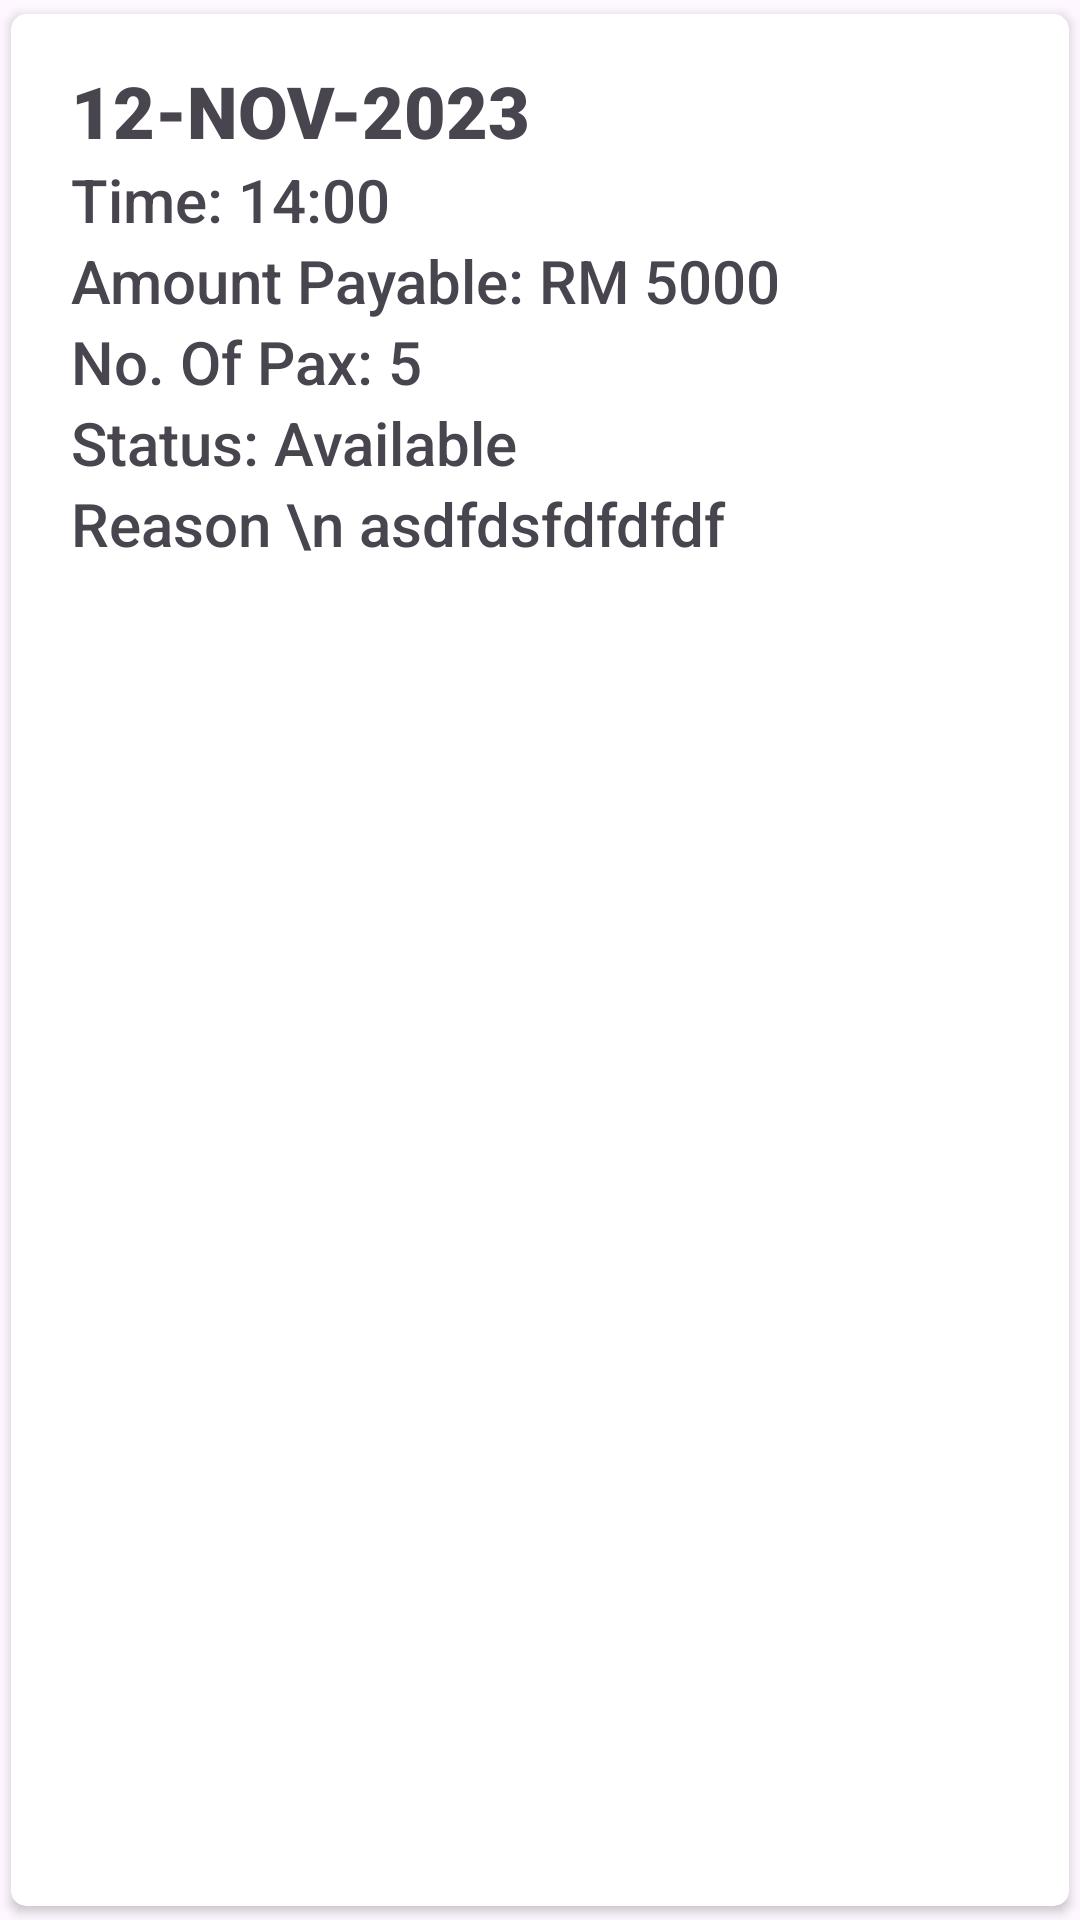

The Android layout XML behind this screen, and the referenced resources:
<!-- AndroidManifest.xml: application theme Theme.ATV_ASSIGNMENT -->
<!-- res/layout/single_row_design_admin_booking.xml -->
<?xml version="1.0" encoding="utf-8"?>

<androidx.cardview.widget.CardView xmlns:android="http://schemas.android.com/apk/res/android"
    android:layout_width="match_parent"
    android:layout_height="wrap_content"
    xmlns:app="http://schemas.android.com/apk/res-auto"
    app:cardCornerRadius="5dp"
    android:elevation="4dp"
    app:cardUseCompatPadding="true">

    <RelativeLayout
        android:layout_width="match_parent"
        android:layout_height="wrap_content"
        android:padding="16dp">

        <TextView
            android:id="@+id/dateText"
            android:layout_width="match_parent"
            android:layout_height="wrap_content"
            android:layout_marginLeft="4dp"
            android:fontFamily="sans-serif-black"
            android:gravity="center_vertical"
            android:text="12-NOV-2023"
            android:textSize="24sp" />

        <TextView
            android:id="@+id/timeText"
            android:layout_width="match_parent"
            android:layout_height="wrap_content"
            android:layout_below="@id/dateText"
            android:layout_marginLeft="4dp"
            android:fontFamily="sans-serif-medium"
            android:gravity="center_vertical"
            android:text="Time: 14:00"
            android:textSize="20sp" />

        <TextView
            android:id="@+id/amountText"
            android:layout_width="wrap_content"
            android:layout_height="wrap_content"
            android:layout_below="@id/timeText"
            android:layout_marginLeft="4dp"
            android:fontFamily="sans-serif-medium"
            android:gravity="center_vertical"
            android:text="Amount Payable: RM 5000"
            android:textSize="20sp" />

        <TextView
            android:id="@+id/noOfPax"
            android:layout_width="wrap_content"
            android:layout_height="wrap_content"
            android:layout_below="@id/amountText"
            android:layout_marginLeft="4dp"
            android:fontFamily="sans-serif-medium"
            android:gravity="center_vertical"
            android:text="No. Of Pax: 5"
            android:textSize="20sp" />

        <TextView
            android:id="@+id/status"
            android:layout_width="wrap_content"
            android:layout_height="wrap_content"
            android:layout_below="@id/noOfPax"
            android:layout_marginLeft="4dp"
            android:fontFamily="sans-serif-medium"
            android:gravity="center_vertical"
            android:text="Status: Available"
            android:textSize="20sp" />

        <TextView
            android:id="@+id/reason"
            android:layout_width="wrap_content"
            android:layout_height="wrap_content"
            android:layout_below="@id/status"
            android:layout_marginLeft="4dp"
            android:fontFamily="sans-serif-medium"
            android:gravity="center_vertical"
            android:text="Reason \n asdfdsfdfdfdf"
            android:textSize="20sp" />

    </RelativeLayout>



</androidx.cardview.widget.CardView>
<!-- resources referenced by this layout -->
<resources>
  <style name="Theme.ATV_ASSIGNMENT" parent="Base.Theme.ATV_ASSIGNMENT" />
  <style name="Base.Theme.ATV_ASSIGNMENT" parent="Theme.Material3.DayNight.NoActionBar">
          
          
      </style>
</resources>
